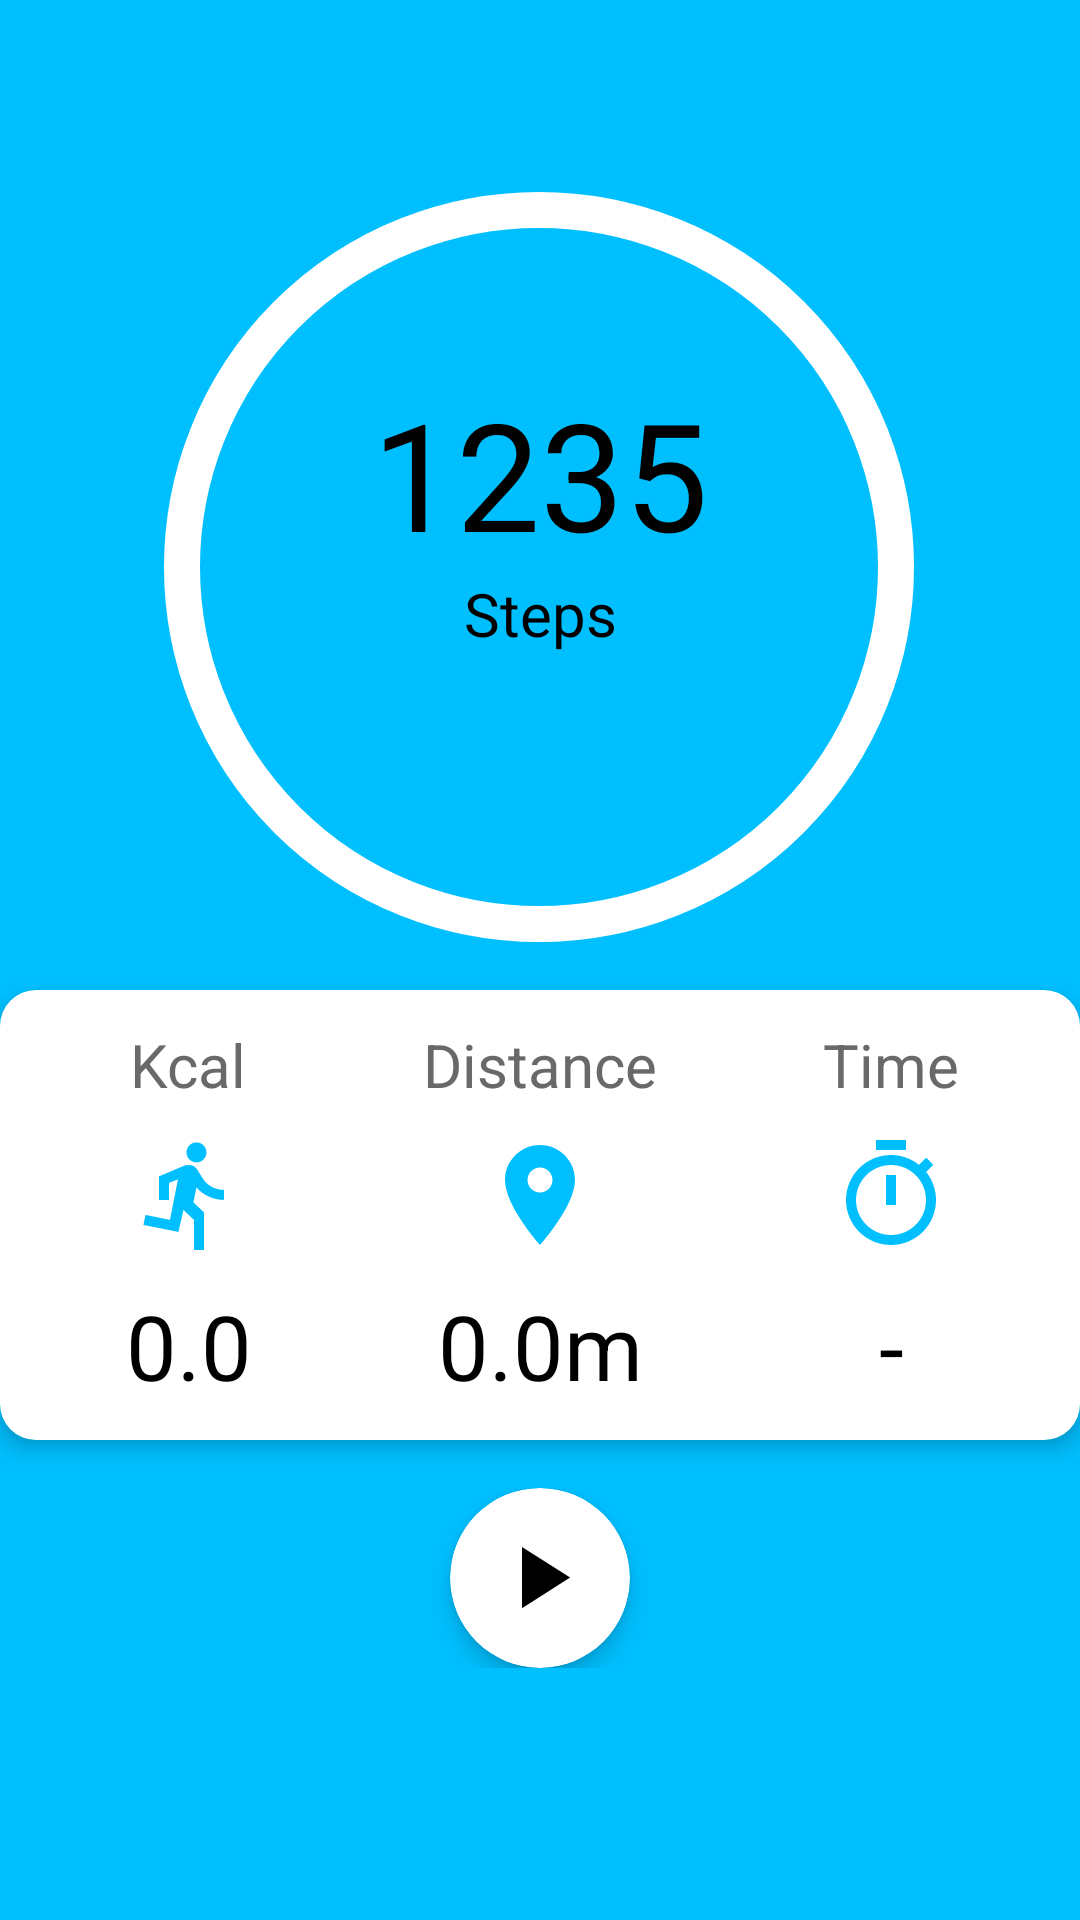

Here is an Android app screen rendered from its layout file. Give the layout XML and the strings, colors and styles it references.
<!-- AndroidManifest.xml: application theme Theme.Walk -->
<!-- res/layout/activity_main.xml -->
<?xml version="1.0" encoding="utf-8"?>
<androidx.constraintlayout.widget.ConstraintLayout xmlns:app="http://schemas.android.com/apk/res-auto"
    xmlns:tools="http://schemas.android.com/tools"
    xmlns:android="http://schemas.android.com/apk/res/android"
    android:layout_width="match_parent"
    android:layout_height="match_parent"
    tools:context=".MainActivity"
    android:id="@+id/con1"
    android:background="@color/background"
    >


    <ImageView
        android:id="@+id/img1"
        android:layout_width="wrap_content"
        android:layout_height="wrap_content"
        android:layout_centerHorizontal="true"
        android:layout_marginTop="64dp"
        android:src="@drawable/circle"
        app:layout_constraintEnd_toEndOf="parent"
        app:layout_constraintHorizontal_bias="0.496"
        app:layout_constraintStart_toStartOf="parent"
        app:layout_constraintTop_toTopOf="parent"></ImageView>

    <TextView
        android:id="@+id/textView"
        android:layout_width="wrap_content"
        android:layout_height="wrap_content"
        android:layout_marginBottom="96dp"
        android:text="Steps"
        android:textColor="@color/txtcolor"
        android:textSize="20sp"
        app:layout_constraintBottom_toBottomOf="@+id/img1"
        app:layout_constraintEnd_toEndOf="parent"
        app:layout_constraintStart_toStartOf="parent" />

    <TextView
        android:id="@+id/steptext"
        android:layout_width="wrap_content"
        android:layout_height="wrap_content"
        android:layout_centerHorizontal="true"
        android:text="1235"
        android:textColor="@color/txtcolor"
        android:textSize="50dp"
        app:layout_constraintBottom_toTopOf="@+id/textView"
        app:layout_constraintEnd_toEndOf="parent"
        app:layout_constraintStart_toStartOf="parent"></TextView>

    <LinearLayout
        android:id="@+id/linearLayout4"
        android:layout_width="match_parent"
        android:layout_height="150dp"
        android:background="@drawable/design"
        android:elevation="4dp"
        android:gravity="center"
        android:orientation="vertical"
        app:layout_constraintBottom_toTopOf="@+id/linearLayout3"
        app:layout_constraintTop_toBottomOf="@+id/img1"
        tools:layout_editor_absoluteX="0dp">

        <LinearLayout
            android:layout_width="match_parent"
            android:layout_height="wrap_content">

            <LinearLayout
                android:layout_width="0dp"
                android:layout_height="wrap_content"
                android:layout_weight="3.5"
                android:gravity="center">

                <TextView
                    android:id="@+id/text1"
                    android:layout_width="wrap_content"
                    android:layout_height="wrap_content"
                    android:text="Kcal"
                    android:textColor="@color/DimGray"
                    android:textSize="20sp"
                    android:textStyle="normal" />
            </LinearLayout>

            <LinearLayout
                android:layout_width="0dp"
                android:layout_height="wrap_content"
                android:layout_weight="3"
                android:gravity="center">

                <TextView
                    android:id="@+id/text2"
                    android:layout_width="wrap_content"
                    android:layout_height="wrap_content"
                    android:text="Distance"
                    android:textColor="@color/DimGray"
                    android:textSize="20sp"
                    android:textStyle="normal" />
            </LinearLayout>

            <LinearLayout
                android:layout_width="0dp"
                android:layout_height="wrap_content"
                android:layout_weight="3.5"
                android:gravity="center">

                <TextView
                    android:id="@+id/text3"
                    android:layout_width="wrap_content"
                    android:layout_height="wrap_content"
                    android:text="Time"
                    android:textColor="@color/DimGray"
                    android:textSize="20sp"
                    android:textStyle="normal" />
            </LinearLayout>
        </LinearLayout>


        <LinearLayout
            android:layout_marginTop="10dp"
            android:id="@+id/linearLayout2"
            android:layout_width="match_parent"
            android:layout_height="wrap_content"
            android:gravity="center"
            android:weightSum="10">

            <LinearLayout
                android:layout_width="0dp"
                android:layout_height="wrap_content"
                android:layout_weight="3.5"
                android:gravity="center">

                <ImageView
                    android:id="@+id/imageView1"
                    android:layout_width="40dp"
                    android:layout_height="40dp"
                    android:background="@drawable/cal"
                    android:textColor="@color/txtcolor"
                    android:textSize="25sp"
                    android:textStyle="normal" />
            </LinearLayout>

            <LinearLayout
                android:layout_width="0dp"
                android:layout_height="wrap_content"
                android:layout_weight="3"
                android:gravity="center">

                <ImageView
                    android:id="@+id/imageView2"
                    android:layout_width="40dp"
                    android:layout_height="40dp"
                    android:background="@drawable/distance"
                    android:textColor="@color/txtcolor"
                    android:textSize="25sp" />
            </LinearLayout>

            <LinearLayout
                android:layout_width="0dp"
                android:layout_height="wrap_content"
                android:layout_weight="3.5"
                android:gravity="center">

                <ImageView
                    android:id="@+id/imageView3"
                    android:layout_width="40dp"
                    android:layout_height="40dp"
                    android:background="@drawable/tim"
                    android:textColor="@color/txtcolor"
                    android:textSize="25sp"
                    android:textStyle="normal" />
            </LinearLayout>
        </LinearLayout>

        <LinearLayout
            android:id="@+id/linearLayout"
            android:layout_width="match_parent"
            android:layout_height="wrap_content"
            android:gravity="center"
            android:weightSum="10"
            android:layout_marginTop="10dp"
            app:layout_constraintBottom_toTopOf="@+id/linearLayout3"
            app:layout_constraintTop_toBottomOf="@+id/img1"
            tools:layout_editor_absoluteX="-16dp">

            <TextView
                android:id="@+id/calorie"
                android:layout_width="0dp"
                android:layout_height="wrap_content"
                android:layout_gravity="center"
                android:layout_weight="3.5"
                android:gravity="center"
                android:text="0.0"
                android:textColor="@color/txtcolor"
                android:textSize="30dp" />

            <TextView
                android:id="@+id/distance"
                android:layout_width="0dp"
                android:layout_height="wrap_content"
                android:layout_gravity="center"
                android:layout_weight="3"
                android:gravity="center"
                android:text="0.0m"
                android:textColor="@color/txtcolor"
                android:textSize="30dp" />

            <TextView
                android:id="@+id/time"
                android:layout_width="0dp"
                android:layout_height="wrap_content"
                android:layout_gravity="center"
                android:layout_weight="3.5"
                android:gravity="center"
                android:text="-"
                android:textColor="@color/txtcolor"
                android:textSize="30dp" />
        </LinearLayout>
    </LinearLayout>

    <LinearLayout
        android:id="@+id/linearLayout3"
        android:layout_width="match_parent"
        android:layout_height="wrap_content"
        android:layout_marginBottom="84dp"
        android:gravity="center"
        app:layout_constraintBottom_toBottomOf="parent"
        >

        <androidx.cardview.widget.CardView
            android:id="@+id/cardView2"
            android:onClick="stepAction"
            android:layout_width="60dp"
            android:layout_height="60dp"
            android:layout_gravity="center"
            app:cardCornerRadius="40dp"
            app:cardElevation="4dp"
            android:backgroundTint="@color/sbackground"
            >

            <ImageView
                android:id="@+id/image"
                android:layout_width="wrap_content"
                android:layout_height="wrap_content"
                android:layout_gravity="center"
                android:foregroundGravity="center"
                android:src="@drawable/ic_baseline_play_arrow_24"
                />
        </androidx.cardview.widget.CardView>
    </LinearLayout>


</androidx.constraintlayout.widget.ConstraintLayout>
<!-- resources referenced by this layout -->
<resources>
  <color name="DimGray">#696969</color>
  <color name="background">#00BFFF</color>
  <color name="sbackground">#ffffff</color>
  <color name="txtcolor">#000000</color>
  <!-- drawable cal (drawable) -->
  <vector xmlns:android="http://schemas.android.com/apk/res/android"
      android:width="24dp"
      android:height="24dp"
      android:viewportWidth="24"
      android:viewportHeight="24"
      android:tint="@color/background">
    <path
        android:fillColor="@android:color/white"
        android:pathData="M13.49,5.48c1.1,0 2,-0.9 2,-2s-0.9,-2 -2,-2 -2,0.9 -2,2 0.9,2 2,2zM9.89,19.38l1,-4.4 2.1,2v6h2v-7.5l-2.1,-2 0.6,-3c1.3,1.5 3.3,2.5 5.5,2.5v-2c-1.9,0 -3.5,-1 -4.3,-2.4l-1,-1.6c-0.4,-0.6 -1,-1 -1.7,-1 -0.3,0 -0.5,0.1 -0.8,0.1l-5.2,2.2v4.7h2v-3.4l1.8,-0.7 -1.6,8.1 -4.9,-1 -0.4,2 7,1.4z"/>
  </vector>
  <!-- drawable circle (drawable) -->
  <?xml version="1.0" encoding="utf-8"?>
  <selector xmlns:android="http://schemas.android.com/apk/res/android">
      <item>
          <shape  android:shape="oval" >
              
              <stroke android:width="12dp"  android:color="@color/sbackground"  />
              <size android:width="250dp" android:height="250dp" />
  
          </shape>
      </item>
  </selector>
  <!-- drawable design (drawable) -->
  <?xml version="1.0" encoding="utf-8"?>
  <shape xmlns:android="http://schemas.android.com/apk/res/android"
      android:shape="rectangle"
      >
      <corners android:radius="12dp" />
      <solid
          android:color="@color/sbackground"/>
  </shape>
  <!-- drawable distance (drawable) -->
  <vector xmlns:android="http://schemas.android.com/apk/res/android"
      android:width="24dp"
      android:height="24dp"
      android:viewportWidth="24"
      android:viewportHeight="24"
      android:tint="@color/background"
      >
    <path
        android:fillColor="@android:color/white"
        android:pathData="M12,2C8.13,2 5,5.13 5,9c0,5.25 7,13 7,13s7,-7.75 7,-13c0,-3.87 -3.13,-7 -7,-7zM12,11.5c-1.38,0 -2.5,-1.12 -2.5,-2.5s1.12,-2.5 2.5,-2.5 2.5,1.12 2.5,2.5 -1.12,2.5 -2.5,2.5z"/>
  </vector>
  <!-- drawable ic_baseline_play_arrow_24 (drawable) -->
  <vector android:height="35dp" android:tint="@color/black"
      android:viewportHeight="24" android:viewportWidth="24"
      android:width="35dp" xmlns:android="http://schemas.android.com/apk/res/android">
      <path android:fillColor="@android:color/white" android:pathData="M8,5v14l11,-7z"/>
  </vector>
  <!-- drawable tim (drawable) -->
  <vector xmlns:android="http://schemas.android.com/apk/res/android"
      android:width="24dp"
      android:height="24dp"
      android:viewportWidth="24"
      android:viewportHeight="24"
      android:tint="@color/background">
    <path
        android:fillColor="@android:color/white"
        android:pathData="M15,1L9,1v2h6L15,1zM11,14h2L13,8h-2v6zM19.03,7.39l1.42,-1.42c-0.43,-0.51 -0.9,-0.99 -1.41,-1.41l-1.42,1.42C16.07,4.74 14.12,4 12,4c-4.97,0 -9,4.03 -9,9s4.02,9 9,9 9,-4.03 9,-9c0,-2.12 -0.74,-4.07 -1.97,-5.61zM12,20c-3.87,0 -7,-3.13 -7,-7s3.13,-7 7,-7 7,3.13 7,7 -3.13,7 -7,7z"/>
  </vector>
  <style name="Theme.Walk" parent="Theme.MaterialComponents.Light">
          
          <item name="colorPrimary">@color/white</item>
          <item name="colorPrimaryVariant">@color/black</item>
          <item name="colorOnPrimary">@color/black</item>
          
          <item name="colorSecondary">@color/teal_200</item>
          <item name="colorSecondaryVariant">@color/teal_700</item>
          <item name="colorOnSecondary">@color/black</item>
          
          <item name="android:statusBarColor" tools:targetApi="l">?attr/colorPrimaryVariant</item>
          
      </style>
  <color name="black">#000000</color>
  <color name="white">#FFFFFF</color>
  <color name="teal_200">#FF03DAC5</color>
  <color name="teal_700">#FF018786</color>
</resources>
